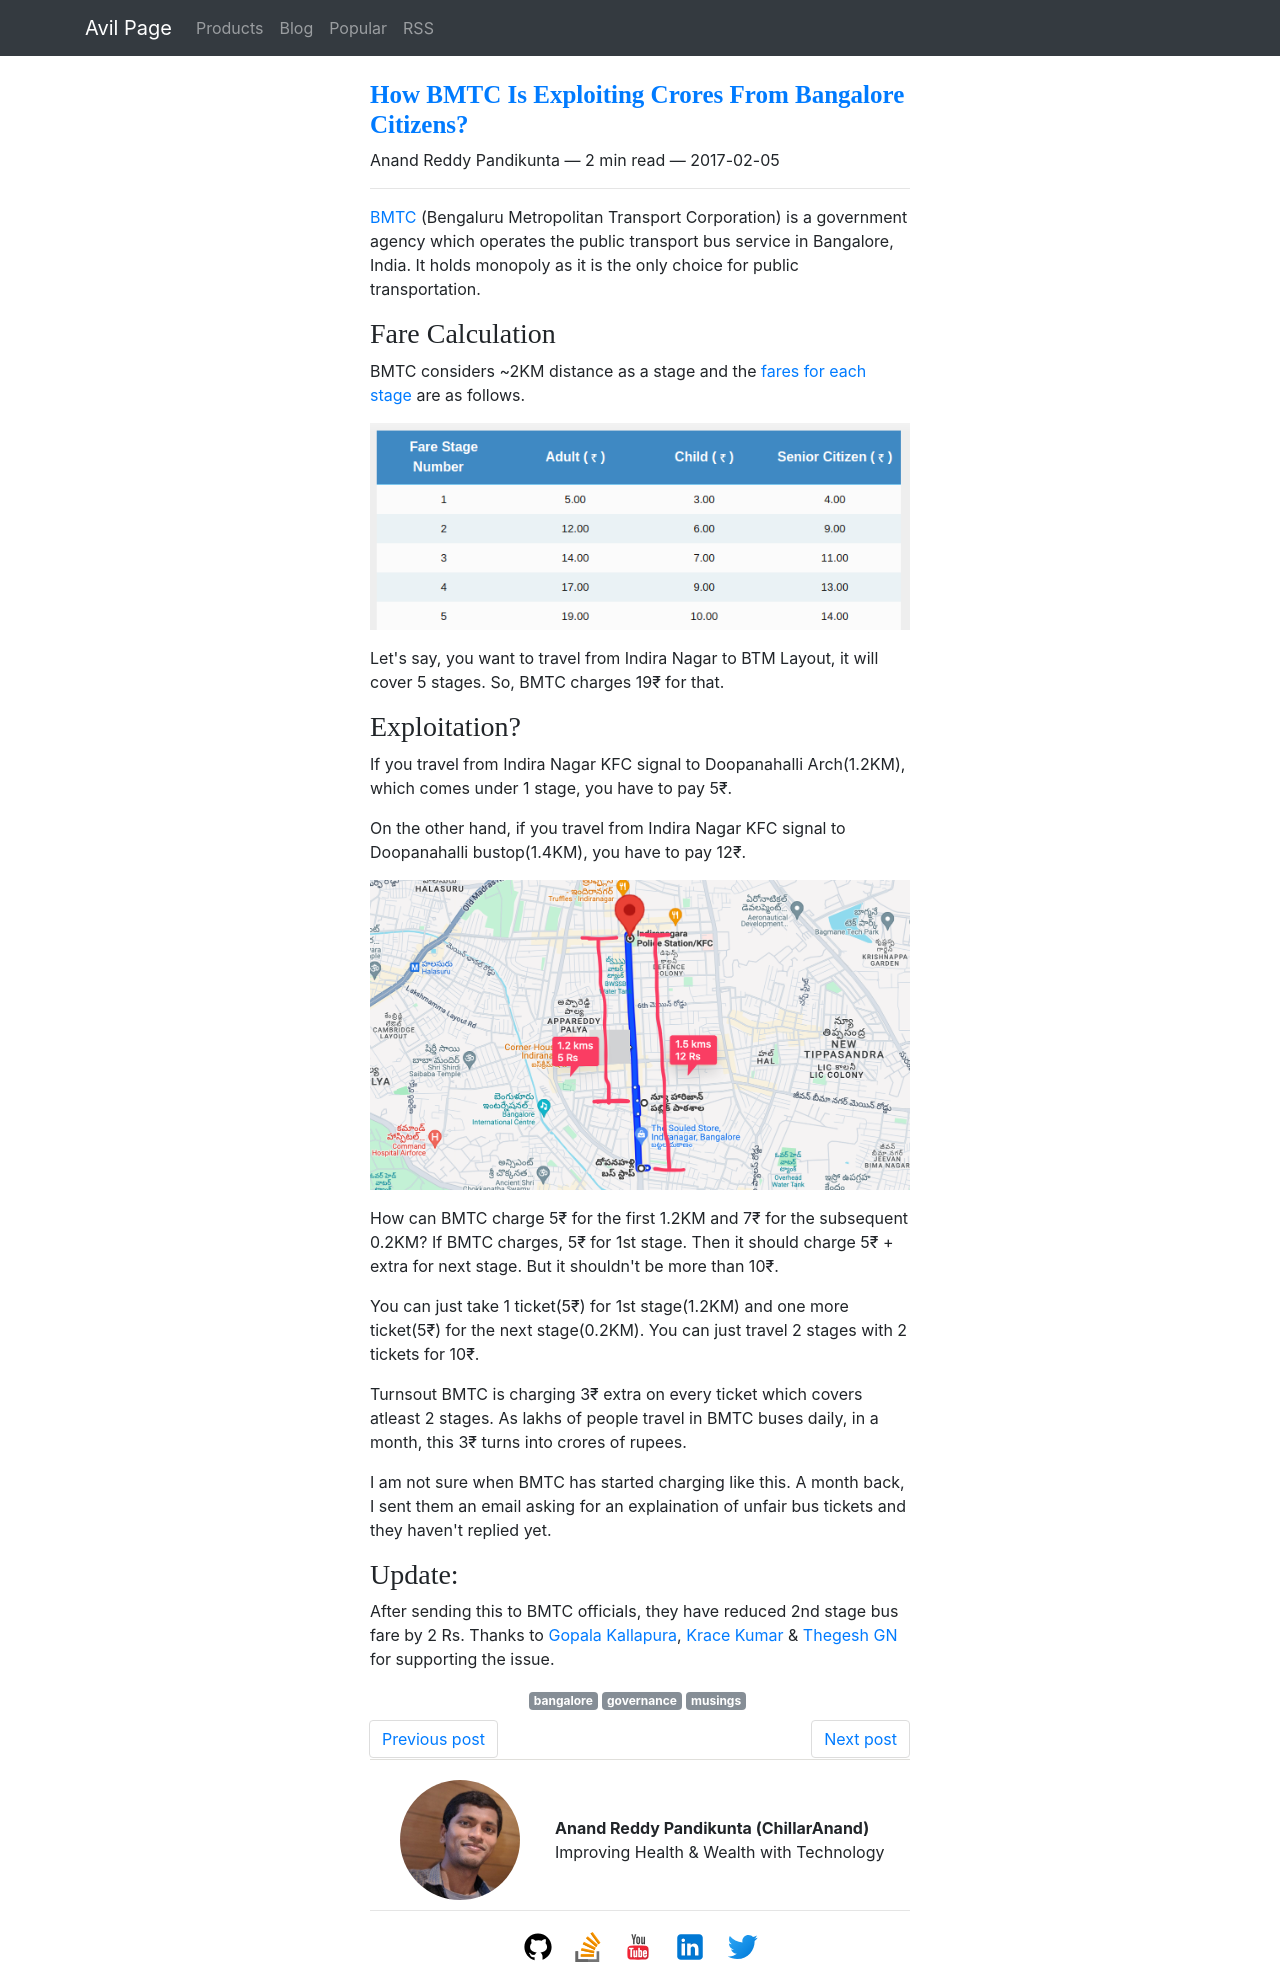

repository: ChillarAnand/avilpage.com · page: 2017/02/bmtc-exploiting-crores-from-bangalore-citizens.html · generator: sphinx

<!--
.. title: How BMTC Is Exploiting Crores From Bangalore Citizens?
.. slug: bmtc-exploiting-crores-from-bangalore-citizens
.. date: 2017-02-05 17:08:16 UTC
.. category: bangalore
.. tags: bangalore, governance, musings
.. link:
.. description: How BMTC is exploiting crores from Bangalore citizens and what we can do about it?
.. type: text
-->

[BMTC](http://mybmtc.com){:target="_blank"} (Bengaluru Metropolitan Transport Corporation) is a government agency which operates the public transport bus service in Bangalore, India. It holds monopoly as it is the only choice for public transportation.


## Fare Calculation

BMTC considers ~2KM distance as a stage and the [fares for each stage](https://www.mybmtc.com/general-service?fareid=gns&qt-home_quick_tab_bottom=2){:target="_blank"} are as follows.

<p align="center">
<img src="/bmtc-fare-charges.png" width="600px" />
</p>

Let's say, you want to travel from Indira Nagar to BTM Layout, it will cover 5 stages. So, BMTC charges 19₹ for that.


## Exploitation?


If you travel from Indira Nagar KFC signal to Doopanahalli Arch(1.2KM), which comes under 1 stage, you have to pay 5₹.

On the other hand, if you travel from Indira Nagar KFC signal to Doopanahalli bustop(1.4KM), you have to pay 12₹.

<p align="center">
<img src="/images/bmtc-fares.png" />
</p>

How can BMTC charge 5₹ for the first 1.2KM and 7₹ for the subsequent 0.2KM?  If BMTC charges, 5₹ for 1st stage. Then it should charge 5₹ + extra for next stage. But it shouldn't be more than 10₹.

You can just take 1 ticket(5₹) for 1st stage(1.2KM) and one more ticket(5₹)  for the next stage(0.2KM).  You can just travel 2 stages with 2 tickets for 10₹.

Turnsout BMTC is charging 3₹ extra on every ticket which covers atleast 2 stages.  As lakhs of people travel in BMTC buses daily, in a month, this 3₹ turns into crores of rupees.

I am not sure when BMTC has started charging like this. A month back, I sent them an email asking for an explaination of unfair bus tickets and they haven't replied yet.


## Update:

After sending this to BMTC officials, they have reduced 2nd stage bus fare by 2 Rs. Thanks to [Gopala Kallapura](https://twitter.com/philentropist), [Krace Kumar](https://twitter.com/kracetheking) & [Thegesh GN](https://twitter.com/thej) for supporting the issue.
